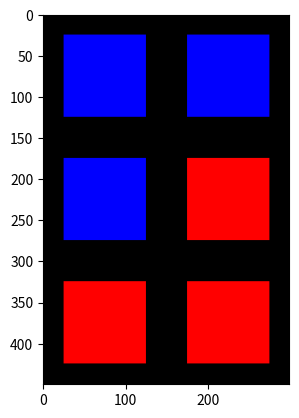

Reproduce this figure in Python.
import numpy as np


def plot_grid(images, cols, bwidth=25, fill_value=0):
    images = [img for img in images]
    rows = round(len(images) / cols + 0.49)
    shape = images[0].shape
    bshape = np.array([shape[0] + 2 * bwidth, shape[1] + 2 * bwidth, 3])
    dtype = images[0].dtype
    if len(images) != rows * cols:
        tmp = np.full(shape, fill_value, dtype)
        for _ in range(rows * cols - len(images)):
            images.append(tmp)
    if bwidth > 0:
        images_ = []
        for i in range(len(images)):
            img_ = np.full(bshape, fill_value, dtype)
            img_[bwidth: bwidth + shape[0], bwidth: bwidth + shape[1], :] = images[i]
            images_.append(img_)
        images = images_
    images = np.asarray(images)
    images = images.reshape(rows, cols, *bshape)
    res = np.concatenate(images[0], axis=1)
    for row in range(1, rows):
        res = np.concatenate([res, np.concatenate(images[row], axis=1)], axis=0)
    return res


if __name__ == '__main__':
    import matplotlib.pyplot as plt

    blue = np.ones((100, 100, 3)) * np.array([[[0, 0, 1]]])
    red = np.ones((100, 100, 3)) * np.array([[[1, 0, 0]]])

    grid = [blue] * 3 + [red] * 3
    grid = plot_grid(grid, cols=2, bwidth=25, fill_value=0)

    plt.imshow(grid)
    plt.show()
